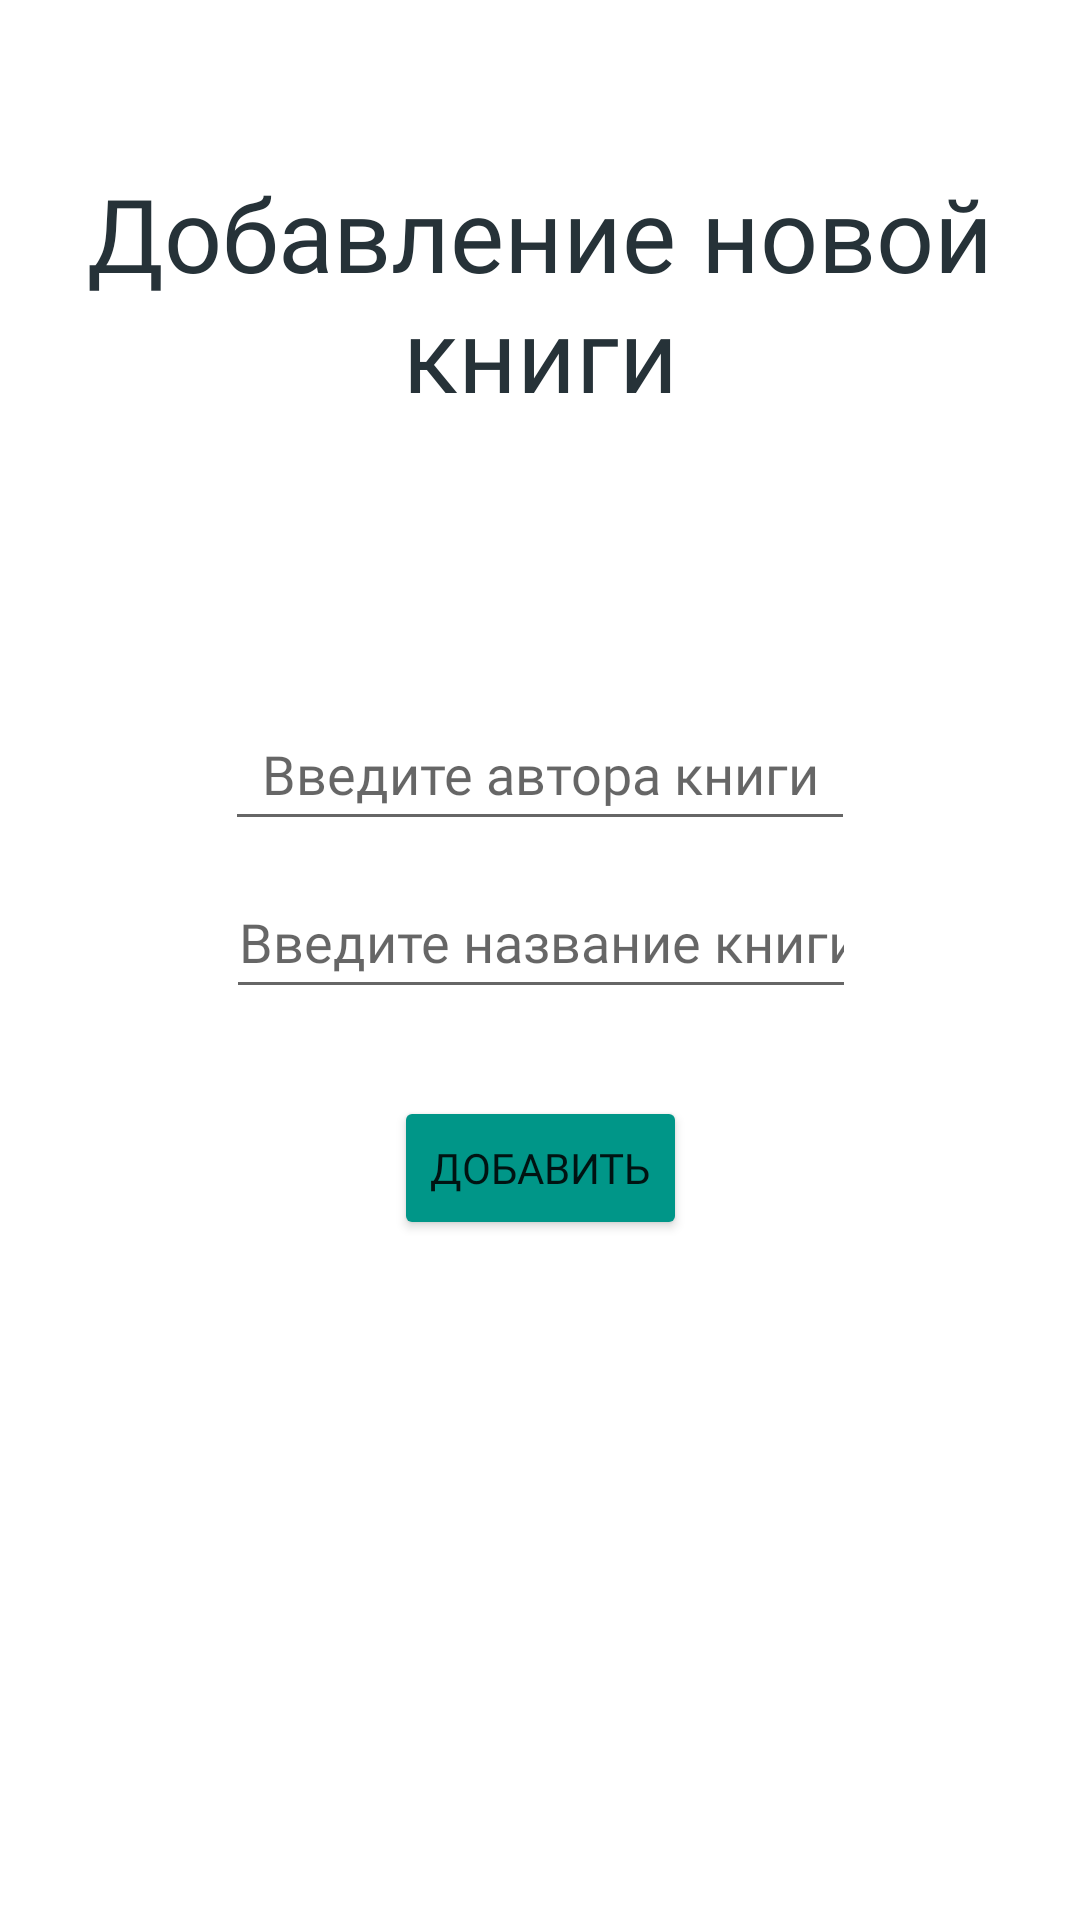

Reconstruct the res/layout file that produces this screen, plus the resources it refers to.
<!-- AndroidManifest.xml: application theme Theme.Practice6 -->
<!-- res/layout/new_book_fragment.xml -->
<?xml version="1.0" encoding="utf-8"?>
<androidx.constraintlayout.widget.ConstraintLayout xmlns:android="http://schemas.android.com/apk/res/android"
    xmlns:app="http://schemas.android.com/apk/res-auto"
    xmlns:tools="http://schemas.android.com/tools"
    android:layout_width="match_parent"
    android:layout_height="match_parent"
    android:background="@color/white"
    tools:context=".ui.fragments.NewAuthorFragment">


    <TextView
        android:id="@+id/textViewLoginTitle"
        android:layout_width="0dp"
        android:layout_height="wrap_content"
        android:layout_marginStart="16dp"
        android:layout_marginTop="55dp"
        android:layout_marginEnd="16dp"
        android:fontFamily="@font/playfair_display_sc_bold"
        android:text="Добавление новой книги"
        android:textAlignment="center"
        android:textColor="#263238"
        android:textSize="34sp"
        app:layout_constraintEnd_toEndOf="parent"
        app:layout_constraintStart_toStartOf="parent"
        app:layout_constraintTop_toTopOf="parent" />


    <EditText
        android:id="@+id/editTextAuthor"
        android:layout_width="wrap_content"
        android:layout_height="wrap_content"
        android:layout_marginTop="92dp"
        android:autofillHints="Name"
        android:ems="10"
        android:fontFamily="@font/playfair_display_black"
        android:hint="Введите автора книги"
        android:inputType="textPersonName"
        android:minHeight="48dp"
        android:textAlignment="center"
        android:textColor="#000000"
        app:layout_constraintEnd_toEndOf="parent"
        app:layout_constraintHorizontal_bias="0.5"
        app:layout_constraintStart_toStartOf="parent"
        app:layout_constraintTop_toBottomOf="@+id/textViewLoginTitle"
        tools:ignore="LabelFor" />

    <EditText
        android:id="@+id/editTextName"
        android:layout_width="wrap_content"
        android:layout_height="wrap_content"
        android:layout_marginTop="8dp"
        android:autofillHints="Name"
        android:ems="10"
        android:fontFamily="@font/playfair_display_black"
        android:hint="Введите название книги"
        android:inputType="textPersonName"
        android:minHeight="48dp"
        android:textAlignment="center"
        android:textColor="#000000"
        app:layout_constraintEnd_toEndOf="parent"
        app:layout_constraintHorizontal_bias="0.502"
        app:layout_constraintStart_toStartOf="parent"
        app:layout_constraintTop_toBottomOf="@+id/editTextAuthor"
        tools:ignore="LabelFor" />

    <Button
        android:id="@+id/buttonUpload"
        android:layout_width="wrap_content"
        android:layout_height="wrap_content"
        android:layout_marginTop="85dp"
        android:backgroundTint="#009688"
        android:fontFamily="@font/playfair_display_sc_bold"
        android:text="Добавить"
        android:textAlignment="center"
        app:layout_constraintEnd_toEndOf="parent"
        app:layout_constraintHorizontal_bias="0.5"
        app:layout_constraintStart_toStartOf="parent"
        app:layout_constraintTop_toBottomOf="@+id/editTextAuthor" />


</androidx.constraintlayout.widget.ConstraintLayout>
<!-- resources referenced by this layout -->
<resources>
  <color name="white">#FFFFFFFF</color>
  <style name="Theme.Practice6" parent="Theme.MaterialComponents.DayNight.NoActionBar">
          
          <item name="colorPrimary">@color/purple_500</item>
          <item name="colorPrimaryVariant">@color/purple_700</item>
          <item name="colorOnPrimary">@color/white</item>
          
          <item name="colorSecondary">@color/teal_200</item>
          <item name="colorSecondaryVariant">@color/teal_700</item>
          <item name="colorOnSecondary">@color/black</item>
          
          <item name="android:statusBarColor">?attr/colorPrimaryVariant</item>
          
      </style>
  <color name="purple_500">#FF6200EE</color>
  <color name="purple_700">#FF3700B3</color>
  <color name="teal_200">#FF03DAC5</color>
  <color name="teal_700">#FF018786</color>
  <color name="black">#FF000000</color>
</resources>
